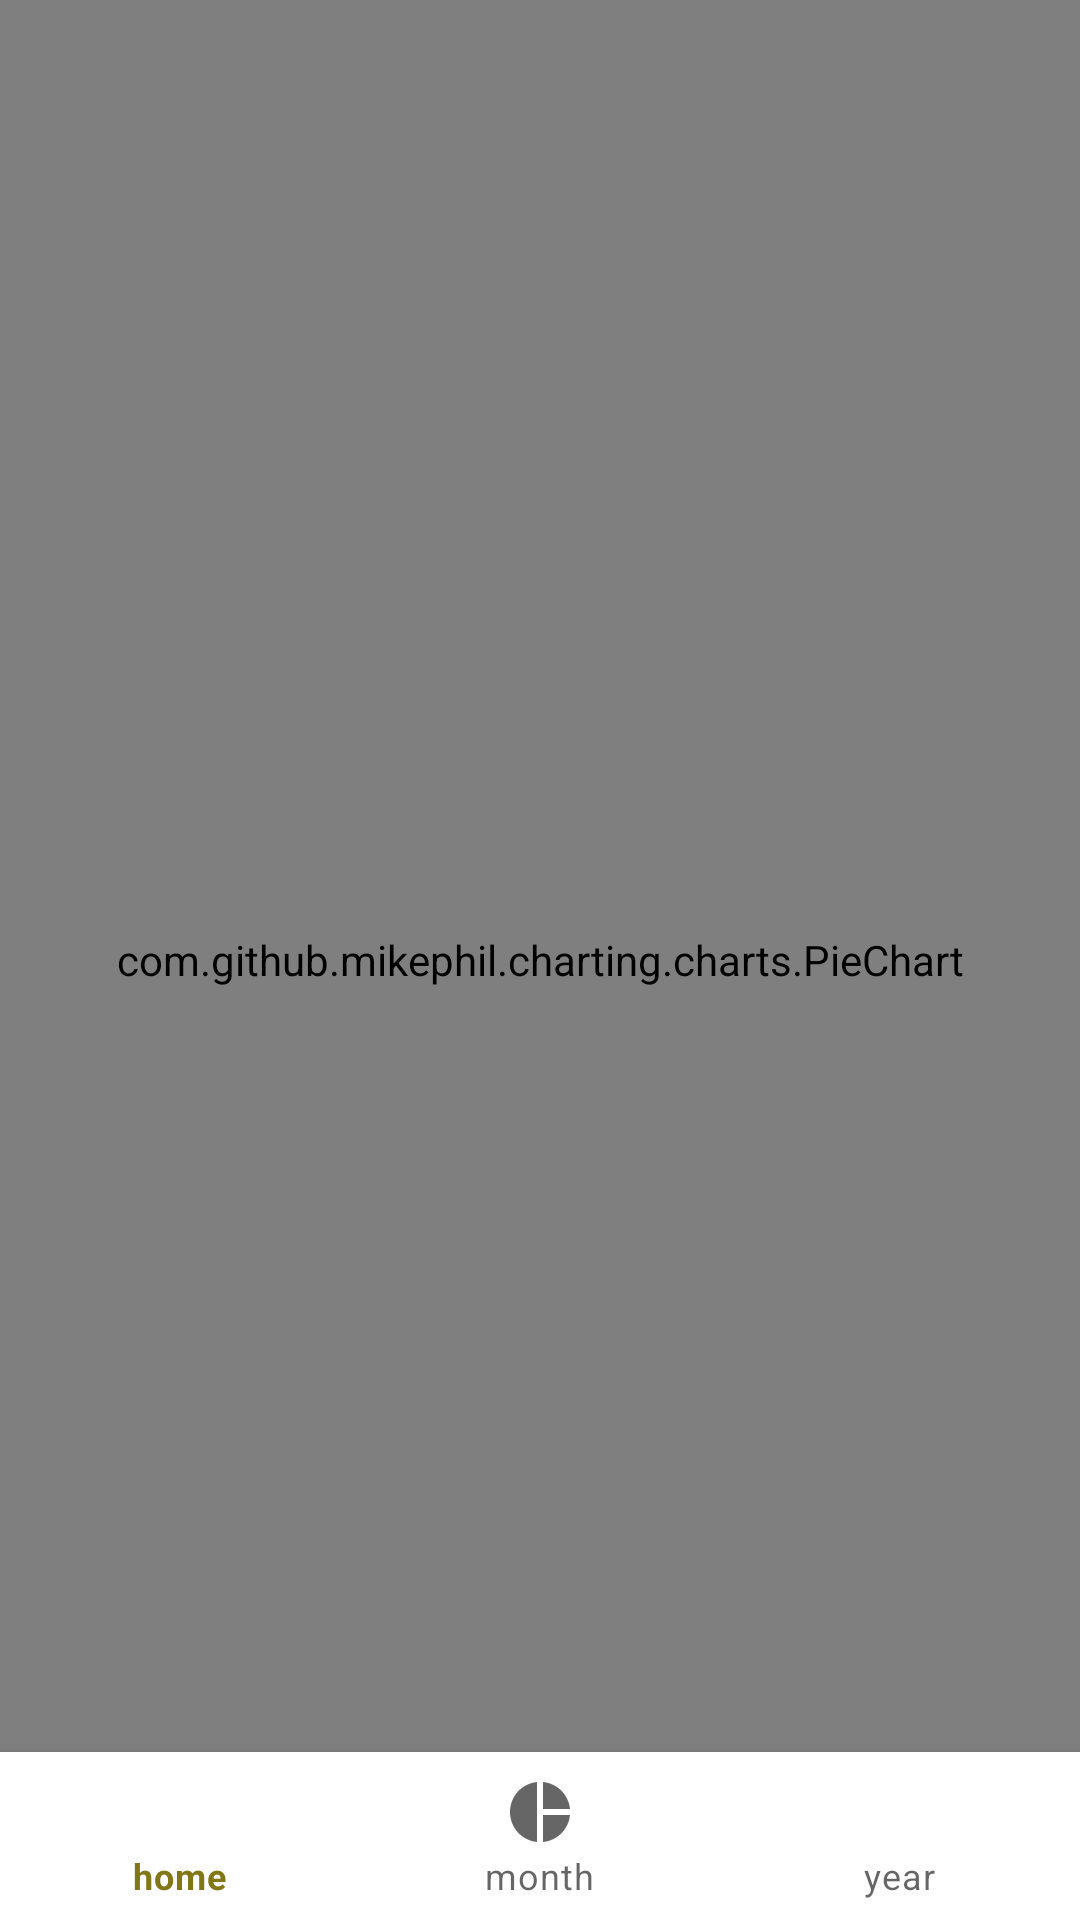

Here is an Android app screen rendered from its layout file. Give the layout XML and the strings, colors and styles it references.
<!-- AndroidManifest.xml: application theme Theme.Spendings -->
<!-- res/layout/fragment_pie.xml -->
<?xml version="1.0" encoding="utf-8"?>
<androidx.constraintlayout.widget.ConstraintLayout
    xmlns:android="http://schemas.android.com/apk/res/android"
    xmlns:tools="http://schemas.android.com/tools"
    android:layout_width="match_parent"
    android:layout_height="match_parent"
    xmlns:app="http://schemas.android.com/apk/res-auto"
    tools:context=".fragments.PieFragment">

    <TextView
        android:id="@+id/pietext"
        android:layout_width="match_parent"
        android:layout_height="match_parent"
        app:layout_constraintTop_toTopOf="parent"
        app:layout_constraintStart_toStartOf="parent"
        app:layout_constraintEnd_toEndOf="parent"
        android:padding="15dp"
        android:textSize="30sp"
        android:text="@string/pie_spend" />

    <com.github.mikephil.charting.charts.PieChart
        android:id="@+id/chartSpent"
        app:layout_constraintTop_toBottomOf="@+id/pietext"
        app:layout_constraintStart_toStartOf="parent"
        android:layout_width="match_parent"
        android:layout_height="match_parent"
        />

    <com.google.android.material.bottomnavigation.BottomNavigationView
        android:id="@+id/bottom_navigation"
        android:layout_width="match_parent"
        android:layout_height="wrap_content"
        app:layout_constraintBottom_toBottomOf="parent"
        app:layout_constraintStart_toStartOf="parent"
        app:menu="@menu/bottom_navigation_menu"/>

</androidx.constraintlayout.widget.ConstraintLayout>
<!-- resources referenced by this layout -->
<resources>
  <string name="pie_spend">Spendings in current month</string>
  <style name="Theme.Spendings" parent="Theme.MaterialComponents.DayNight.DarkActionBar">
          
          <item name="windowActionBar">false</item>
          <item name="windowNoTitle">true</item>
          
          <item name="colorPrimary">@color/secondaryColor</item>
          <item name="colorPrimaryVariant">@color/secondaryLightColor</item>
          <item name="colorOnPrimary">@color/primaryTextColor</item>
          
          <item name="colorSecondary">@color/secondaryColor</item>
          <item name="colorSecondaryVariant">@color/secondaryLightColor</item>
          <item name="colorOnSecondary">@color/primaryTextColor</item>
          
          <item name="android:statusBarColor" tools:targetApi="l">?attr/colorPrimaryVariant</item>
          
      </style>
  <color name="secondaryColor">#827717</color>
  <color name="secondaryLightColor">#b4a647</color>
  <color name="primaryTextColor">#000000</color>
</resources>
